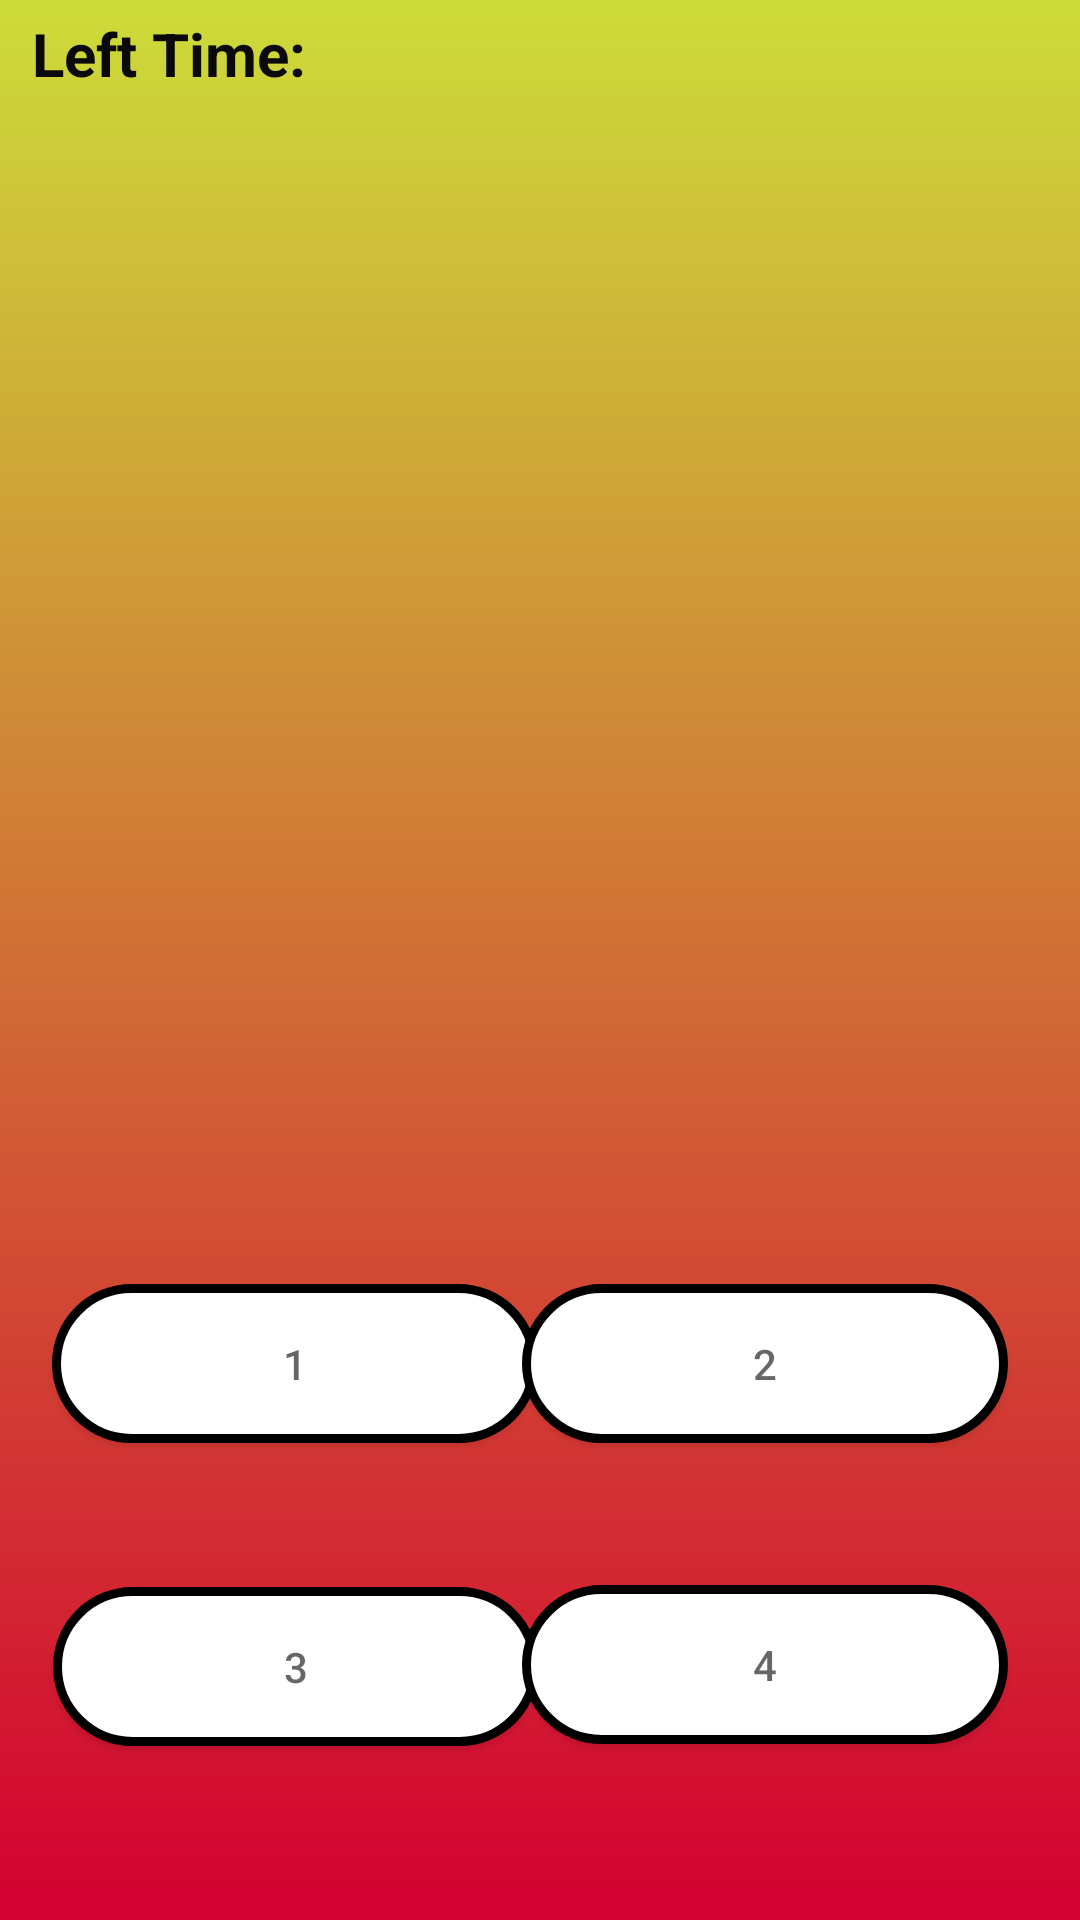

Here is an Android app screen rendered from its layout file. Give the layout XML and the strings, colors and styles it references.
<!-- AndroidManifest.xml: application theme Theme.FunWithFlags -->
<!-- res/layout/game_page.xml -->
<?xml version="1.0" encoding="utf-8"?>
<androidx.constraintlayout.widget.ConstraintLayout xmlns:android="http://schemas.android.com/apk/res/android"

    xmlns:tools="http://schemas.android.com/tools"
    android:layout_width="match_parent"
    android:layout_height="match_parent"
    xmlns:app="http://schemas.android.com/apk/res-auto"
    android:background="@drawable/gamebackgroung">

    <android.widget.Button
        android:id="@+id/btn_answer3"
        android:hint="3"
        android:layout_width="162dp"
        android:layout_height="53dp"
        android:background="@drawable/answer"
        android:textColor="@color/red"
        app:layout_constraintBottom_toBottomOf="parent"
        app:layout_constraintEnd_toEndOf="parent"
        app:layout_constraintHorizontal_bias="0.09"
        app:layout_constraintStart_toStartOf="parent"
        app:layout_constraintTop_toTopOf="parent"
        app:layout_constraintVertical_bias="0.901" />

    <android.widget.Button
        android:id="@+id/btn_answer4"
        android:hint="4"
        android:layout_width="162dp"
        android:layout_height="53dp"
        android:background="@drawable/answer"
        android:textColor="@color/red"

        app:layout_constraintBottom_toBottomOf="parent"
        app:layout_constraintEnd_toEndOf="parent"
        app:layout_constraintHorizontal_bias="0.879"
        app:layout_constraintStart_toStartOf="parent"
        app:layout_constraintTop_toTopOf="parent"
        app:layout_constraintVertical_bias="0.9" />

    <android.widget.Button
        android:id="@+id/btn_answer1"
        android:layout_width="162dp"
        android:layout_height="53dp"
        android:background="@drawable/answer"
        android:hint="1"
        android:textColor="@color/red"
        app:layout_constraintBottom_toBottomOf="parent"
        app:layout_constraintEnd_toEndOf="parent"
        app:layout_constraintHorizontal_bias="0.088"
        app:layout_constraintStart_toStartOf="parent"
        app:layout_constraintTop_toTopOf="parent"
        app:layout_constraintVertical_bias="0.729" />

    <android.widget.Button
        android:id="@+id/btn_answer2"
        android:hint="2"
        android:layout_width="162dp"
        android:layout_height="53dp"
        android:background="@drawable/answer"
        android:textColor="@color/red"
        app:layout_constraintBottom_toBottomOf="parent"
        app:layout_constraintEnd_toEndOf="parent"
        app:layout_constraintHorizontal_bias="0.879"
        app:layout_constraintStart_toStartOf="parent"
        app:layout_constraintTop_toTopOf="parent"
        app:layout_constraintVertical_bias="0.729" />

    <ImageView
        android:id="@+id/pick_flag"
        android:layout_width="200dp"
        android:layout_height="150dp"
        app:layout_constraintBottom_toBottomOf="parent"
        app:layout_constraintEnd_toEndOf="parent"
        app:layout_constraintStart_toStartOf="parent"
        app:layout_constraintTop_toTopOf="parent"
        app:layout_constraintVertical_bias="0.433" />

    <TextView
        android:id="@+id/time_txt"
        android:layout_width="114dp"
        android:layout_height="51dp"
        android:textColor="#0B0A0A"
        android:textSize="34sp"
        android:textStyle="bold"
        app:layout_constraintBottom_toBottomOf="parent"
        app:layout_constraintEnd_toEndOf="parent"
        app:layout_constraintHorizontal_bias="0.151"
        app:layout_constraintStart_toStartOf="parent"
        app:layout_constraintTop_toTopOf="parent"
        app:layout_constraintVertical_bias="0.076" />

    <TextView
        android:id="@+id/timeLeft"
        android:layout_width="145dp"
        android:layout_height="39dp"
        android:text="@string/timeLeft.txt"
        android:textColor="#0B0A0A"
        android:textSize="20sp"
        android:textStyle="bold"
        app:layout_constraintBottom_toBottomOf="parent"
        app:layout_constraintEnd_toEndOf="parent"
        app:layout_constraintHorizontal_bias="0.05"
        app:layout_constraintStart_toStartOf="parent"
        app:layout_constraintTop_toTopOf="parent"
        app:layout_constraintVertical_bias="0.007" />


    <TextView
        android:id="@+id/currentAnswers"
        android:layout_width="200dp"
        android:layout_height="75dp"
        android:gravity="center"
        android:textColor="#0B0A0A"
        android:textSize="34sp"
        android:textStyle="bold"
        app:layout_constraintBottom_toBottomOf="parent"
        app:layout_constraintEnd_toEndOf="parent"
        app:layout_constraintHorizontal_bias="0.497"
        app:layout_constraintStart_toStartOf="parent"
        app:layout_constraintTop_toTopOf="parent"
        app:layout_constraintVertical_bias="0.191" />

    <ImageView
        android:id="@+id/heart_3"
        android:layout_width="45dp"
        android:layout_height="43dp"
        android:layout_marginEnd="17dp"
        app:layout_constraintBottom_toBottomOf="parent"
        app:layout_constraintEnd_toEndOf="parent"
        app:layout_constraintHorizontal_bias="1.0"
        app:layout_constraintStart_toStartOf="parent"
        app:layout_constraintTop_toTopOf="parent"
        app:layout_constraintVertical_bias="0.037"
        app:srcCompat="@drawable/heart" />

    <ImageView
        android:id="@+id/heart_2"
        android:layout_width="wrap_content"
        android:layout_height="wrap_content"
        app:layout_constraintBottom_toBottomOf="parent"
        app:layout_constraintEnd_toStartOf="@+id/heart_3"
        app:layout_constraintStart_toEndOf="@+id/heart_1"
        app:layout_constraintTop_toTopOf="parent"
        app:layout_constraintVertical_bias="0.036"
        app:srcCompat="@drawable/heart" />

    <ImageView
        android:id="@+id/heart_1"
        android:layout_width="52dp"
        android:layout_height="46dp"
        android:layout_marginStart="8dp"
        android:scrollbarSize="4dp"
        app:layout_constraintBottom_toTopOf="@+id/btn_answer2"
        app:layout_constraintEnd_toEndOf="parent"
        app:layout_constraintHorizontal_bias="0.623"
        app:layout_constraintStart_toStartOf="parent"
        app:layout_constraintTop_toTopOf="parent"
        app:layout_constraintVertical_bias="0.056"
        app:srcCompat="@drawable/heart" />


</androidx.constraintlayout.widget.ConstraintLayout>
<!-- resources referenced by this layout -->
<resources>
  <color name="red">#D40031</color>
  <!-- drawable answer (drawable) -->
  <?xml version="1.0" encoding="utf-8"?>
  <shape xmlns:android="http://schemas.android.com/apk/res/android"
      android:shape="rectangle">
      <solid android:color="@color/white"/>
      <corners android:topRightRadius="100dp"
          android:topLeftRadius="100dp"
          android:bottomLeftRadius="100dp"
          android:bottomRightRadius="100dp"/>
      <stroke android:width="3dp"
          android:color="@color/black" />
  
  </shape>
  <!-- drawable gamebackgroung (drawable) -->
  <?xml version="1.0" encoding="utf-8"?>
  <shape xmlns:android="http://schemas.android.com/apk/res/android"
      xmlns:tools="http://schemas.android.com/tools"
      android:shape="rectangle"
      tools:ignore="MissingDefaultResource">
  
      <gradient
          android:angle="-90"
          android:endColor="@color/red"
          android:startColor="#CDDC39"/>
  </shape>
  <string name="timeLeft.txt">Left Time:</string>
  <style name="Theme.FunWithFlags" parent="Theme.MaterialComponents.DayNight.DarkActionBar">
          
          <item name="colorPrimary">@color/yellow</item>
          <item name="colorPrimaryVariant">@color/yellow</item>
          <item name="colorOnPrimary">@color/white</item>
          
          <item name="colorSecondary">@color/teal_200</item>
          <item name="colorSecondaryVariant">@color/teal_700</item>
          <item name="colorOnSecondary">@color/black</item>
          
          <item name="android:statusBarColor" tools:targetApi="l">?attr/colorPrimaryVariant</item>
          
      </style>
  <color name="white">#FFFFFFFF</color>
  <color name="black">#FF000000</color>
  <color name="yellow">#CDDC39</color>
  <color name="teal_200">#FF03DAC5</color>
  <color name="teal_700">#FF018786</color>
</resources>
